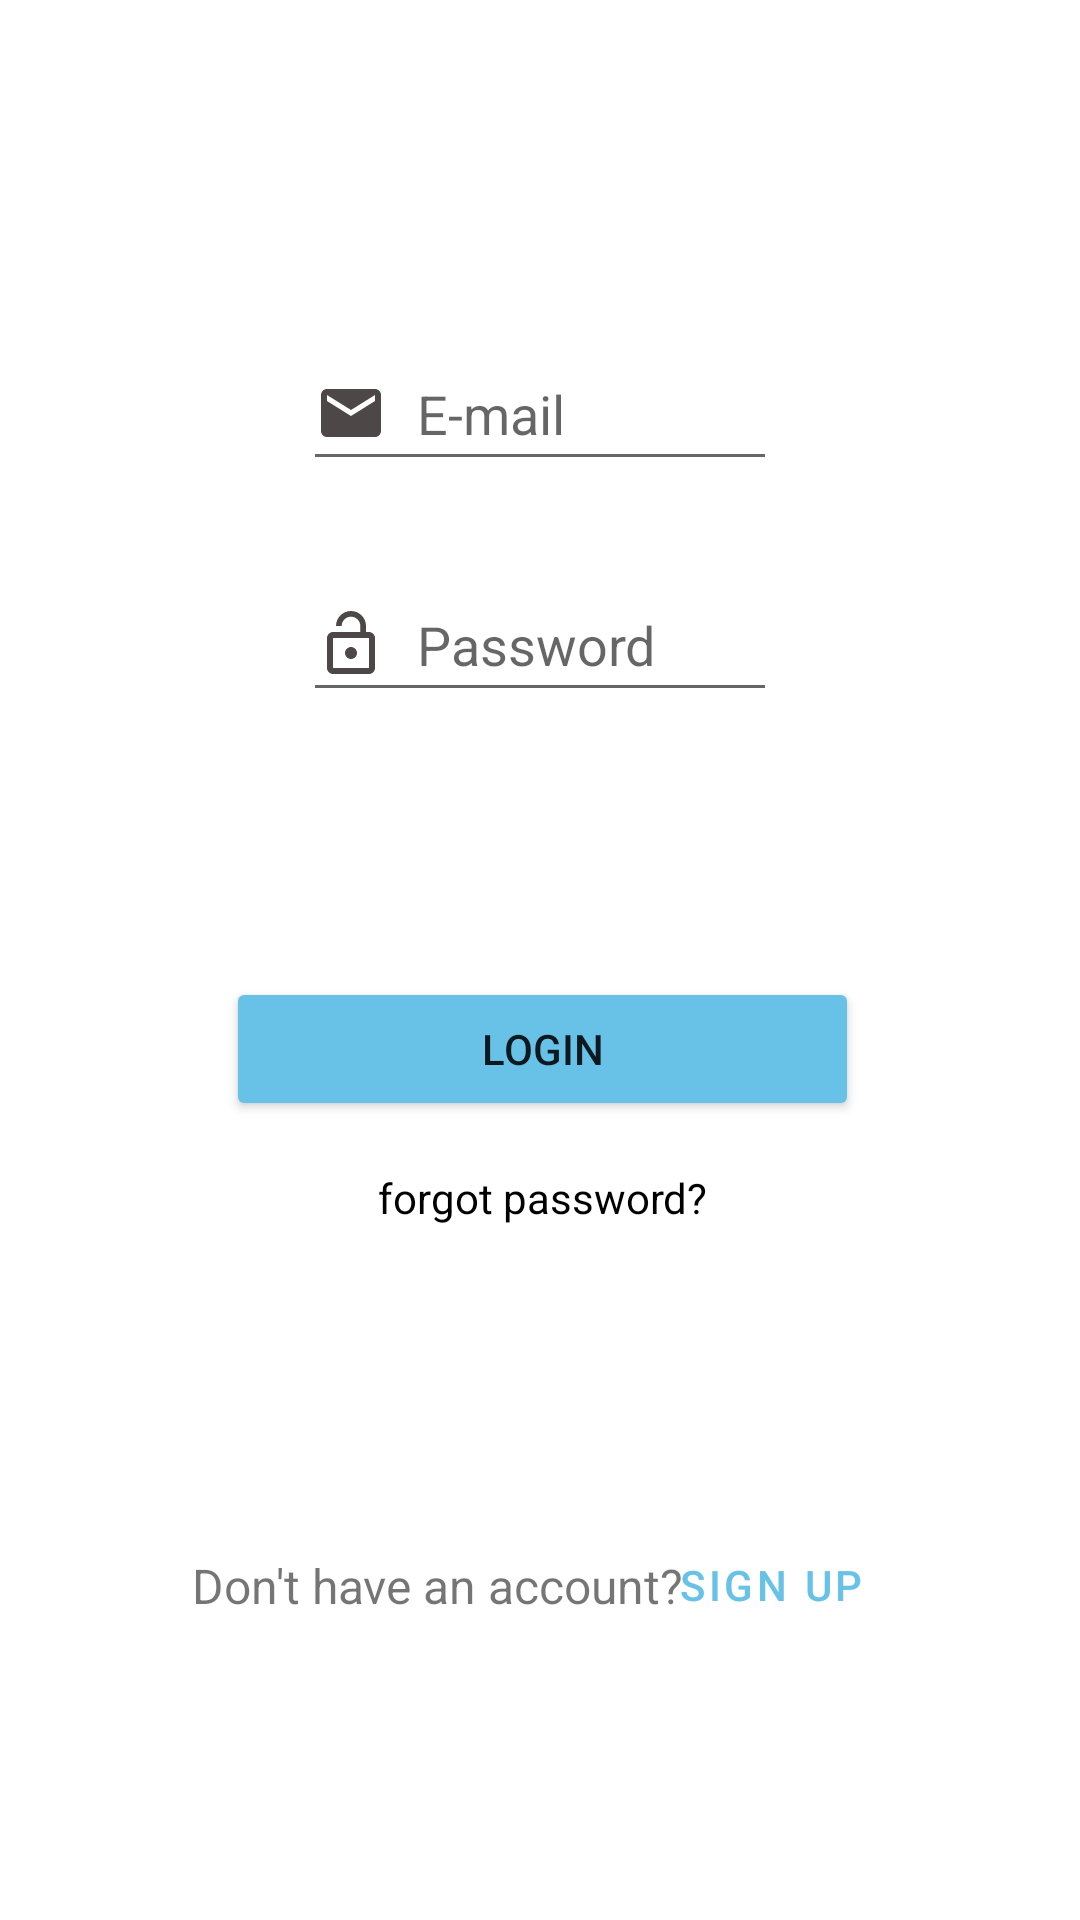

This screen was rendered from an Android layout file. Write that file and the resources it references.
<!-- AndroidManifest.xml: application theme Theme.Manal -->
<!-- res/layout/fragment_loginseekers.xml -->
<?xml version="1.0" encoding="utf-8"?>
<FrameLayout xmlns:android="http://schemas.android.com/apk/res/android"
    xmlns:app="http://schemas.android.com/apk/res-auto"
    xmlns:tools="http://schemas.android.com/tools"
    android:layout_width="match_parent"
    android:layout_height="match_parent"
    tools:context=".loginseekers">

    <androidx.constraintlayout.widget.ConstraintLayout
        android:layout_width="match_parent"
        android:layout_height="match_parent">


        
        <EditText
            android:id="@+id/editTextTeoxtPassword"
            android:layout_width="0dp"
            android:layout_height="wrap_content"
            android:layout_marginStart="101dp"
            android:layout_marginEnd="101dp"
            android:drawableStart="@drawable/ic_baseline_lock_open_24"
            android:drawablePadding="10dp"
            android:ems="10"
            android:hint="Password"
            android:inputType="textPassword"
            android:minHeight="48dp"
            app:layout_constraintBottom_toBottomOf="parent"
            app:layout_constraintEnd_toEndOf="parent"
            app:layout_constraintHorizontal_bias="1.0"
            app:layout_constraintStart_toStartOf="parent"
            app:layout_constraintTop_toTopOf="parent"
            app:layout_constraintVertical_bias="0.32" />

        <Button
            android:id="@+id/goToSignUpBtn"
            style="@style/Widget.MaterialComponents.Button.TextButton"
            android:layout_width="wrap_content"
            android:layout_height="wrap_content"
            android:text="Sign Up"
            android:textColor="@color/blue"
            app:layout_constraintBottom_toBottomOf="parent"
            app:layout_constraintEnd_toEndOf="parent"
            app:layout_constraintHorizontal_bias="0.783"
            app:layout_constraintStart_toStartOf="parent"
            app:layout_constraintTop_toTopOf="parent"
            app:layout_constraintVertical_bias="0.852" />

        <EditText
            android:id="@+id/editTextTextEmailAiddress"
            android:layout_width="0dp"
            android:layout_height="wrap_content"
            android:layout_marginStart="101dp"
            android:layout_marginEnd="101dp"
            android:drawableStart="@drawable/ic_baseline_email_24"
            android:drawablePadding="10dp"
            android:ems="10"
            android:hint="E-mail"
            android:inputType="textEmailAddress"
            android:minHeight="48dp"
            app:layout_constraintBottom_toBottomOf="parent"
            app:layout_constraintEnd_toEndOf="parent"
            app:layout_constraintHorizontal_bias="1.0"
            app:layout_constraintStart_toStartOf="parent"
            app:layout_constraintTop_toTopOf="parent"
            app:layout_constraintVertical_bias="0.19" />

        <TextView
            android:id="@+id/textView"
            android:layout_width="wrap_content"
            android:layout_height="wrap_content"
            android:text="Don't have an account?"
            android:textSize="16sp"
            app:layout_constraintBottom_toBottomOf="parent"
            app:layout_constraintEnd_toEndOf="parent"
            app:layout_constraintHorizontal_bias="0.326"
            app:layout_constraintStart_toStartOf="parent"
            app:layout_constraintTop_toTopOf="parent"
            app:layout_constraintVertical_bias="0.837" />

        <Button
            android:id="@+id/loginBtn"
            android:layout_width="211dp"
            android:layout_height="48dp"
            android:layout_marginStart="163dp"
            android:layout_marginEnd="160dp"
            android:backgroundTint="@color/blue"
            android:text="Login"
            app:layout_constraintBottom_toBottomOf="parent"
            app:layout_constraintEnd_toEndOf="parent"
            app:layout_constraintHorizontal_bias="0.504"
            app:layout_constraintStart_toStartOf="parent"
            app:layout_constraintTop_toTopOf="parent"
            app:layout_constraintVertical_bias="0.55" />

        <TextView
            android:id="@+id/forget"
            android:layout_width="wrap_content"
            android:layout_height="wrap_content"
            android:layout_marginTop="16dp"
            android:text="forgot password?"
            android:textColor="@color/black"
            app:layout_constraintEnd_toEndOf="@+id/loginBtn"
            app:layout_constraintStart_toStartOf="@+id/loginBtn"
            app:layout_constraintTop_toBottomOf="@+id/loginBtn" />
    </androidx.constraintlayout.widget.ConstraintLayout>
</FrameLayout>
<!-- resources referenced by this layout -->
<resources>
  <color name="black">#FF000000</color>
  <color name="blue">#68C2E8</color>
  <!-- drawable ic_baseline_email_24 (drawable) -->
  <vector android:height="24dp" android:tint="#4E4747"
      android:viewportHeight="24" android:viewportWidth="24"
      android:width="24dp" xmlns:android="http://schemas.android.com/apk/res/android">
      <path android:fillColor="@android:color/white" android:pathData="M20,4L4,4c-1.1,0 -1.99,0.9 -1.99,2L2,18c0,1.1 0.9,2 2,2h16c1.1,0 2,-0.9 2,-2L22,6c0,-1.1 -0.9,-2 -2,-2zM20,8l-8,5 -8,-5L4,6l8,5 8,-5v2z"/>
  </vector>
  <!-- drawable ic_baseline_lock_open_24 (drawable) -->
  <vector android:height="24dp" android:tint="#4E4747"
      android:viewportHeight="24" android:viewportWidth="24"
      android:width="24dp" xmlns:android="http://schemas.android.com/apk/res/android">
      <path android:fillColor="@android:color/white" android:pathData="M12,17c1.1,0 2,-0.9 2,-2s-0.9,-2 -2,-2 -2,0.9 -2,2 0.9,2 2,2zM18,8h-1L17,6c0,-2.76 -2.24,-5 -5,-5S7,3.24 7,6h1.9c0,-1.71 1.39,-3.1 3.1,-3.1 1.71,0 3.1,1.39 3.1,3.1v2L6,8c-1.1,0 -2,0.9 -2,2v10c0,1.1 0.9,2 2,2h12c1.1,0 2,-0.9 2,-2L20,10c0,-1.1 -0.9,-2 -2,-2zM18,20L6,20L6,10h12v10z"/>
  </vector>
  <style name="Theme.Manal" parent="Theme.MaterialComponents.DayNight.NoActionBar">
          
          <item name="colorPrimary">@color/purple_500</item>
          <item name="colorPrimaryVariant">@color/purple_700</item>
          <item name="colorOnPrimary">@color/white</item>
          
          <item name="colorSecondary">@color/teal_200</item>
          <item name="colorSecondaryVariant">@color/teal_700</item>
          <item name="colorOnSecondary">@color/black</item>
          
          <item name="android:statusBarColor" tools:targetApi="l">?attr/colorPrimaryVariant</item>
          
      </style>
  <color name="purple_500">#fcd48c</color>
  <color name="purple_700">#fcd48c</color>
  <color name="white">#FFFFFFFF</color>
  <color name="teal_200">#FF03DAC5</color>
  <color name="teal_700">#FF018786</color>
</resources>
